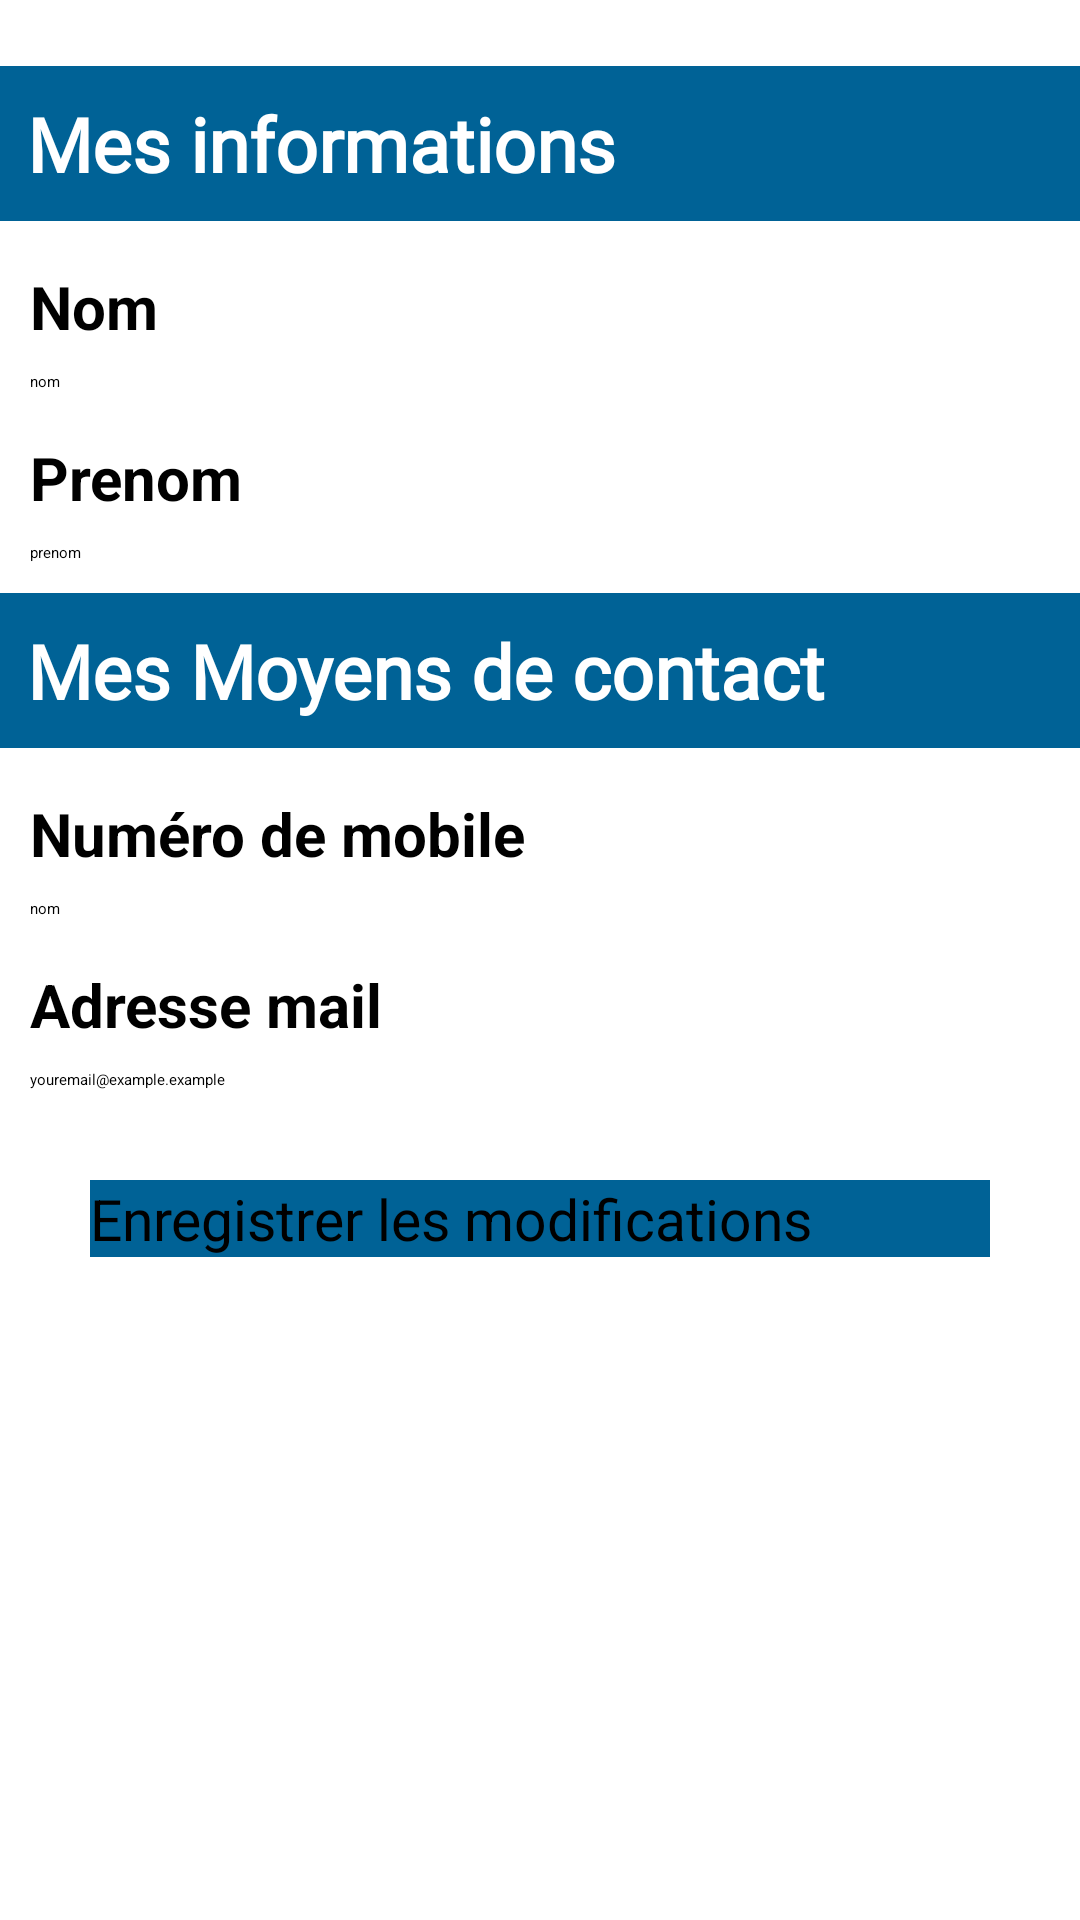

The Android layout XML behind this screen, and the referenced resources:
<!-- AndroidManifest.xml: application theme Theme.MyApp -->
<!-- res/layout/activity_profil.xml -->
<?xml version="1.0" encoding="utf-8"?>
<RelativeLayout xmlns:android="http://schemas.android.com/apk/res/android"
                xmlns:app="http://schemas.android.com/apk/res-auto" android:layout_width="match_parent"
                android:layout_height="match_parent">


    <LinearLayout
            android:orientation="vertical"
            android:layout_width="match_parent"
            android:layout_height="match_parent" android:layout_marginTop="2dp" android:layout_alignParentTop="true"
            android:layout_alignParentEnd="true" android:layout_marginEnd="0dp" android:layout_alignParentStart="true"
            android:layout_marginStart="0dp" android:layout_alignParentBottom="true" android:layout_marginBottom="0dp">
        <TextView
                android:layout_marginTop="20dp"
                android:text="Mes informations"
                android:fontFamily="@font/roboto_slab_bold"
                android:padding="9dp"
                android:textSize="25sp"
                android:textStyle="bold"
                android:textColor="@color/white"
                android:background="@color/bleu_logo"
                android:layout_width="match_parent"
                android:layout_height="wrap_content"
                android:id="@+id/textView8"/>
        <TextView
                android:text="Nom"
                android:textSize="20dp"
                android:paddingTop="15dp"
                android:layout_marginBottom="8dp"
                android:paddingStart="10dp"
                android:textStyle="bold"
                android:layout_width="match_parent"
                android:layout_height="wrap_content"/>
        <EditText
                android:paddingStart="10dp"
                android:layout_width="match_parent"
                android:layout_height="wrap_content"
                android:inputType="text"
                android:hint="nom"
                android:ems="20"
                android:id="@+id/nom"/>

        <TextView
                android:text="Prenom"
                android:textSize="20dp"
                android:paddingTop="15dp"
                android:layout_marginBottom="8dp"
                android:paddingStart="10dp"
                android:textStyle="bold"
                android:layout_width="match_parent"
                android:layout_height="wrap_content"/>
        <EditText
                android:paddingStart="10dp"
                android:layout_width="match_parent"
                android:layout_height="wrap_content"
                android:inputType="text"
                android:hint="prenom"
                android:ems="20"
                android:id="@+id/prenom"/>

        <TextView
                android:layout_marginTop="10dp"
                android:text="Mes Moyens de contact"
                android:fontFamily="@font/roboto_slab_bold"
                android:padding="9dp"
                android:textSize="25sp"
                android:textStyle="bold"
                android:textColor="@color/white"
                android:background="@color/bleu_logo"
                android:layout_width="match_parent"
                android:layout_height="wrap_content"/>
        <TextView
                android:text="Numéro de mobile"
                android:textSize="20dp"
                android:paddingTop="15dp"
                android:layout_marginBottom="8dp"
                android:paddingStart="10dp"
                android:textStyle="bold"
                android:layout_width="match_parent"
                android:layout_height="wrap_content"/>
        <EditText
                android:id="@+id/telephone"
                android:paddingStart="10dp"
                android:layout_width="match_parent"
                android:layout_height="wrap_content"
                android:inputType="text"
                android:hint="nom"
                android:ems="20"/>
        <TextView
                android:text="Adresse mail"
                android:textSize="20dp"
                android:paddingTop="15dp"
                android:layout_marginBottom="8dp"
                android:paddingStart="10dp"
                android:textStyle="bold"
                android:layout_width="match_parent"
                android:layout_height="wrap_content"/>
        <TextView
                android:paddingStart="10dp"
                android:layout_width="match_parent"
                android:layout_height="wrap_content"
                android:hint="youremail@example.example"
                android:inputType="textEmailAddress"
                android:ems="10"
                android:id="@+id/email"/>
        <Button
                android:layout_marginTop="30dp"
                android:text="Enregistrer les modifications"
                android:textSize="19sp"
                android:layout_gravity="center"
                android:layout_width="300dp"
                android:background="@color/bleu_logo"
                app:backgroundTint="@null"
                android:layout_height="wrap_content"
                android:id="@+id/enregistrerbtn"/>
    </LinearLayout>
</RelativeLayout>
<!-- resources referenced by this layout -->
<resources>
  <color name="bleu_logo">#FF006296</color>
  <color name="white">#FFFFFFFF</color>
</resources>
